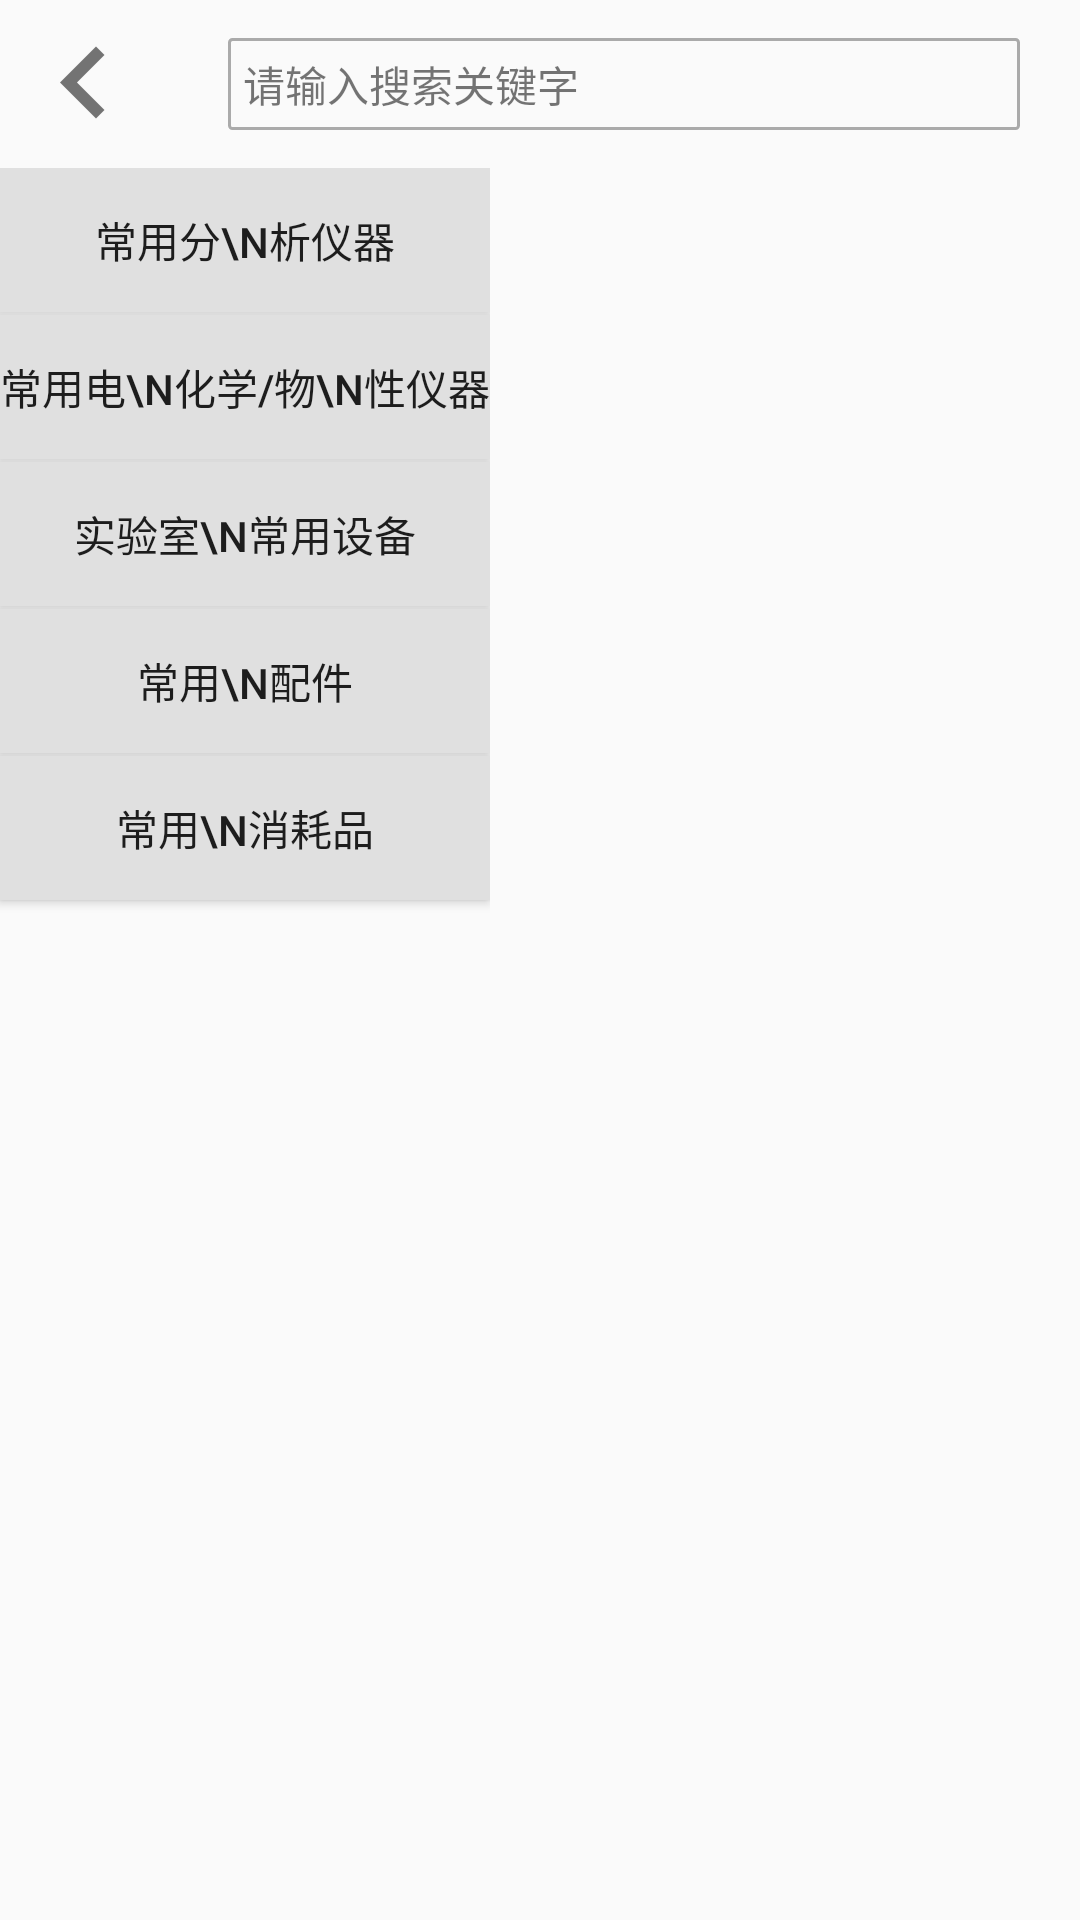

Write the Android layout XML for this screen, with the resource values it uses.
<!-- AndroidManifest.xml: activity theme LightAcitvityTheme -->
<!-- res/layout/activity_category.xml -->
<?xml version="1.0" encoding="utf-8"?>
<RelativeLayout xmlns:android="http://schemas.android.com/apk/res/android"
    xmlns:app="http://schemas.android.com/apk/res-auto"
    android:id="@+id/activity_category"
    android:layout_width="match_parent"
    android:layout_height="match_parent"
    android:orientation="horizontal">

    <android.support.v7.widget.Toolbar
        android:id="@+id/toolbar"
        android:layout_width="match_parent"
        android:layout_height="?attr/actionBarSize"
        app:navigationIcon="@drawable/back">


        <TextView
            android:id="@+id/search_edit"
            android:layout_width="match_parent"
            android:layout_height="wrap_content"
            android:layout_gravity="center_vertical"
            android:layout_marginLeft="20dp"
            android:layout_marginRight="20dp"
            android:background="@drawable/search_text_bg"
            android:drawableLeft="@drawable/ic_search_black_24dp"
            android:gravity="center_vertical"
            android:padding="5dp"
            android:text="请输入搜索关键字" />
    </android.support.v7.widget.Toolbar>

    <LinearLayout
        android:id="@+id/id_left_menu"
        android:layout_width="wrap_content"
        android:layout_height="match_parent"
        android:layout_below="@id/toolbar"
        android:orientation="vertical">

        <Button
            android:id="@+id/fenxi_device_button"
            android:layout_width="match_parent"
            android:layout_height="wrap_content"
            android:background="@color/secondary_text_dark"
            android:text="常用分\n析仪器" />

        <Button
            android:id="@+id/property_device_button"
            android:layout_width="match_parent"
            android:layout_height="wrap_content"
            android:layout_marginTop="1dp"
            android:background="@color/secondary_text_dark"
            android:text="常用电\n化学/物\n性仪器" />

        <Button
            android:id="@+id/lab_device_button"
            android:layout_width="match_parent"
            android:layout_height="wrap_content"
            android:layout_marginTop="1dp"
            android:background="@color/secondary_text_dark"
            android:text="实验室\n常用设备" />

        <Button
            android:id="@+id/part_button"
            android:layout_width="match_parent"
            android:layout_height="wrap_content"
            android:layout_marginTop="1dp"
            android:background="@color/secondary_text_dark"
            android:text="常用\n配件" />

        <Button
            android:id="@+id/consumable_button"
            android:layout_width="match_parent"
            android:layout_height="wrap_content"
            android:layout_marginTop="1dp"
            android:background="@color/secondary_text_dark"
            android:text="常用\n消耗品" />
    </LinearLayout>

    <android.support.v7.widget.RecyclerView
        android:id="@+id/recycle_view"
        android:layout_width="match_parent"
        android:layout_height="match_parent"
        android:layout_below="@id/toolbar"
        android:layout_toRightOf="@id/id_left_menu" />

</RelativeLayout>
<!-- resources referenced by this layout -->
<resources>
  <color name="secondary_text_dark">#E0E0E0</color>
  <!-- drawable back: png bitmap (drawable-hdpi, 1178 bytes) -->
  <!-- drawable search_text_bg (drawable) -->
  <?xml version="1.0" encoding="utf-8"?>
  <selector xmlns:android="http://schemas.android.com/apk/res/android">
  <item>
      <shape>
          <corners android:radius="1dp"/>
          <solid android:color="@android:color/transparent"/>
          <stroke android:color="@android:color/darker_gray" android:width="1dp"/>
      </shape>
  </item>
  </selector>
  <style name="LightAcitvityTheme" parent="AppTheme" />
  <style name="AppTheme" parent="Base.Theme.AppCompat.Light.DarkActionBar">
          
          <item name="colorPrimary">@color/colorPrimary</item>
          <item name="colorPrimaryDark">@color/colorPrimaryDark</item>
          <item name="android:windowIsTranslucent">true</item>
          <item name="windowNoTitle">true </item>
          <item name="colorAccent">@color/colorAccent</item>
      </style>
  <color name="colorPrimary">#E51C23</color>
  <color name="colorPrimaryDark">#D01716</color>
  <color name="colorAccent">#E84140</color>
</resources>
